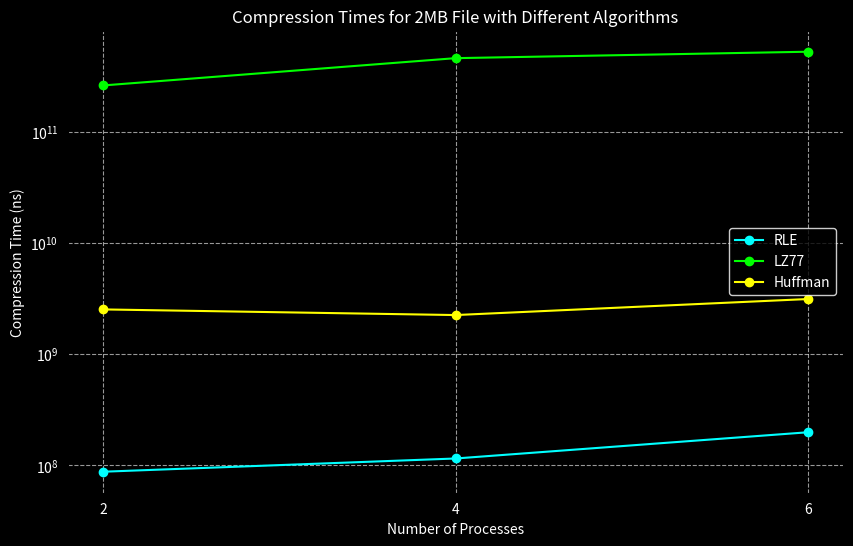

Source code (Python):
import matplotlib.pyplot as plt

processes = [2, 4, 6]
rle_times = [87501842, 115087679, 198115765]
lz77_times = [261392000000, 459934000000, 525532000000]
huffman_times = [2524528107, 2246334908, 3130329339]

plt.figure(figsize=(10, 6), facecolor='black') 
ax = plt.gca()  
ax.set_facecolor('black')  

plt.plot(processes, rle_times, label='RLE', marker='o', color='cyan')
plt.plot(processes, lz77_times, label='LZ77', marker='o', color='lime')
plt.plot(processes, huffman_times, label='Huffman', marker='o', color='yellow')

plt.xlabel('Number of Processes', color='white')
plt.ylabel('Compression Time (ns)', color='white')
plt.title('Compression Times for 2MB File with Different Algorithms', color='white')

plt.yscale('log')  
plt.xticks(processes, color='white')
plt.yticks(color='white')
plt.grid(True, linestyle='--', alpha=0.6, color='white')

plt.legend(facecolor='black', edgecolor='white', labelcolor='white') 

plt.show()
